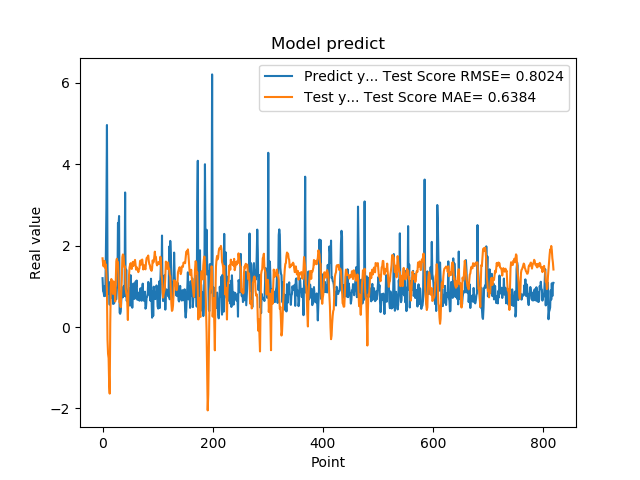

Values plotted in this chart, from the file beside it:
1.201630949974060059e+00, 1.689203438103005217e+00
8.802530169486999512e-01, 1.548782244762372473e+00
8.531429767608642578e-01, 1.489841239445663934e+00
7.591750025749206543e-01, 1.621997865111905135e+00
1.005007982254028320e+00, 1.622820903539688775e+00
7.687720060348510742e-01, 1.445919430421563012e+00
1.740013241767883301e+00, 1.539298143439011612e+00
2.913533687591552734e+00, 1.308791660852533845e+00
4.963075160980224609e+00, 8.542853254824582798e-01
1.471215128898620605e+00, -3.104860277345408148e-01
1.000648975372314453e+00, -6.575031949818425092e-01
8.220189809799194336e-01, -7.634472198230722872e-01
9.362199902534482643e-01, -1.383755746387512753e+00
5.486897230148315430e-01, -1.634875788773176408e+00
1.111255049705505371e+00, 1.022336818628604982e-01
7.148039937019348145e-01, 9.817971619859047205e-01
1.052167057991027832e+00, 1.180125801096357341e+00
8.955980539321898304e-01, 1.043966202956109424e+00
7.769405245780944824e-01, 9.456265439921254234e-01
5.699509978294372559e-01, 8.142951041859911587e-01
8.244060277938842773e-01, 1.122644401462708164e+00
5.800840258598327637e-01, 9.995420200968541113e-01
9.488009810447691761e-01, 9.002219153242685401e-01
7.918390035629272461e-01, 6.291097164059428204e-01
6.937990188598632812e-01, 1.166723820793314381e+00
6.834830045700073242e-01, 1.622612061917573456e+00
9.433320164680479847e-01, 1.678436922534167319e+00
1.032713770866394043e+00, 1.594070668965471560e+00
2.556216001510620117e+00, 1.592096217207065845e+00
2.464895963668823242e+00, 1.256860082014559454e+00
2.728049993515014204e+00, 9.687522136506609982e-01
3.558506965637206476e-01, 6.042464399638298733e-01
3.262020051479339600e-01, 6.500533200250202537e-01
3.781589865684509277e-01, 4.885227293901371337e-01
6.306380033493041992e-01, 8.316314536392805934e-01
8.854129910469055176e-01, 1.172373623502519502e+00
9.743152856826782227e-01, 1.717290272301900789e+00
7.307389974594116211e-01, 1.784759995570398328e+00
9.521890282630921520e-01, 1.751110873772323107e+00
1.011654973030090332e+00, 1.545578768468579334e+00
7.643579840660095215e-01, 1.461494241492044655e+00
3.306220054626464844e+00, 1.484414572251197217e+00
7.543110251426696777e-01, 9.420222945505964951e-01
1.409499049186706321e+00, 8.353770111871060555e-01
6.401469707489013672e-01, 7.819670591471956644e-01
8.640019893646240234e-01, 5.695027116125773725e-01
8.469420075416564941e-01, 1.735661264563779227e-01
7.976629734039306641e-01, 8.863599555562131638e-01
9.555831551551821068e-01, 1.248989747098336434e+00
9.546210169792175293e-01, 1.465365065453631432e+00
5.251880288124084473e-01, 1.528557074827583628e+00
1.275226235389709695e+00, 1.569053004838152576e+00
8.355640172958374023e-01, 1.442530128791104760e+00
7.640249729156494141e-01, 1.427923056516607891e+00
4.752210080623626154e-01, 1.506742819230917574e+00
7.414129972457885742e-01, 1.600567663174523148e+00
1.069700956344604492e+00, 1.501507259400635119e+00
7.892770171165466309e-01, 1.524404525968362734e+00
6.914690136909484863e-01, 1.602393577212448239e+00
7.093830108642578125e-01, 1.650274788316427266e+00
1.115731000900268555e+00, 1.522854896625531307e+00
... 759 more rows
